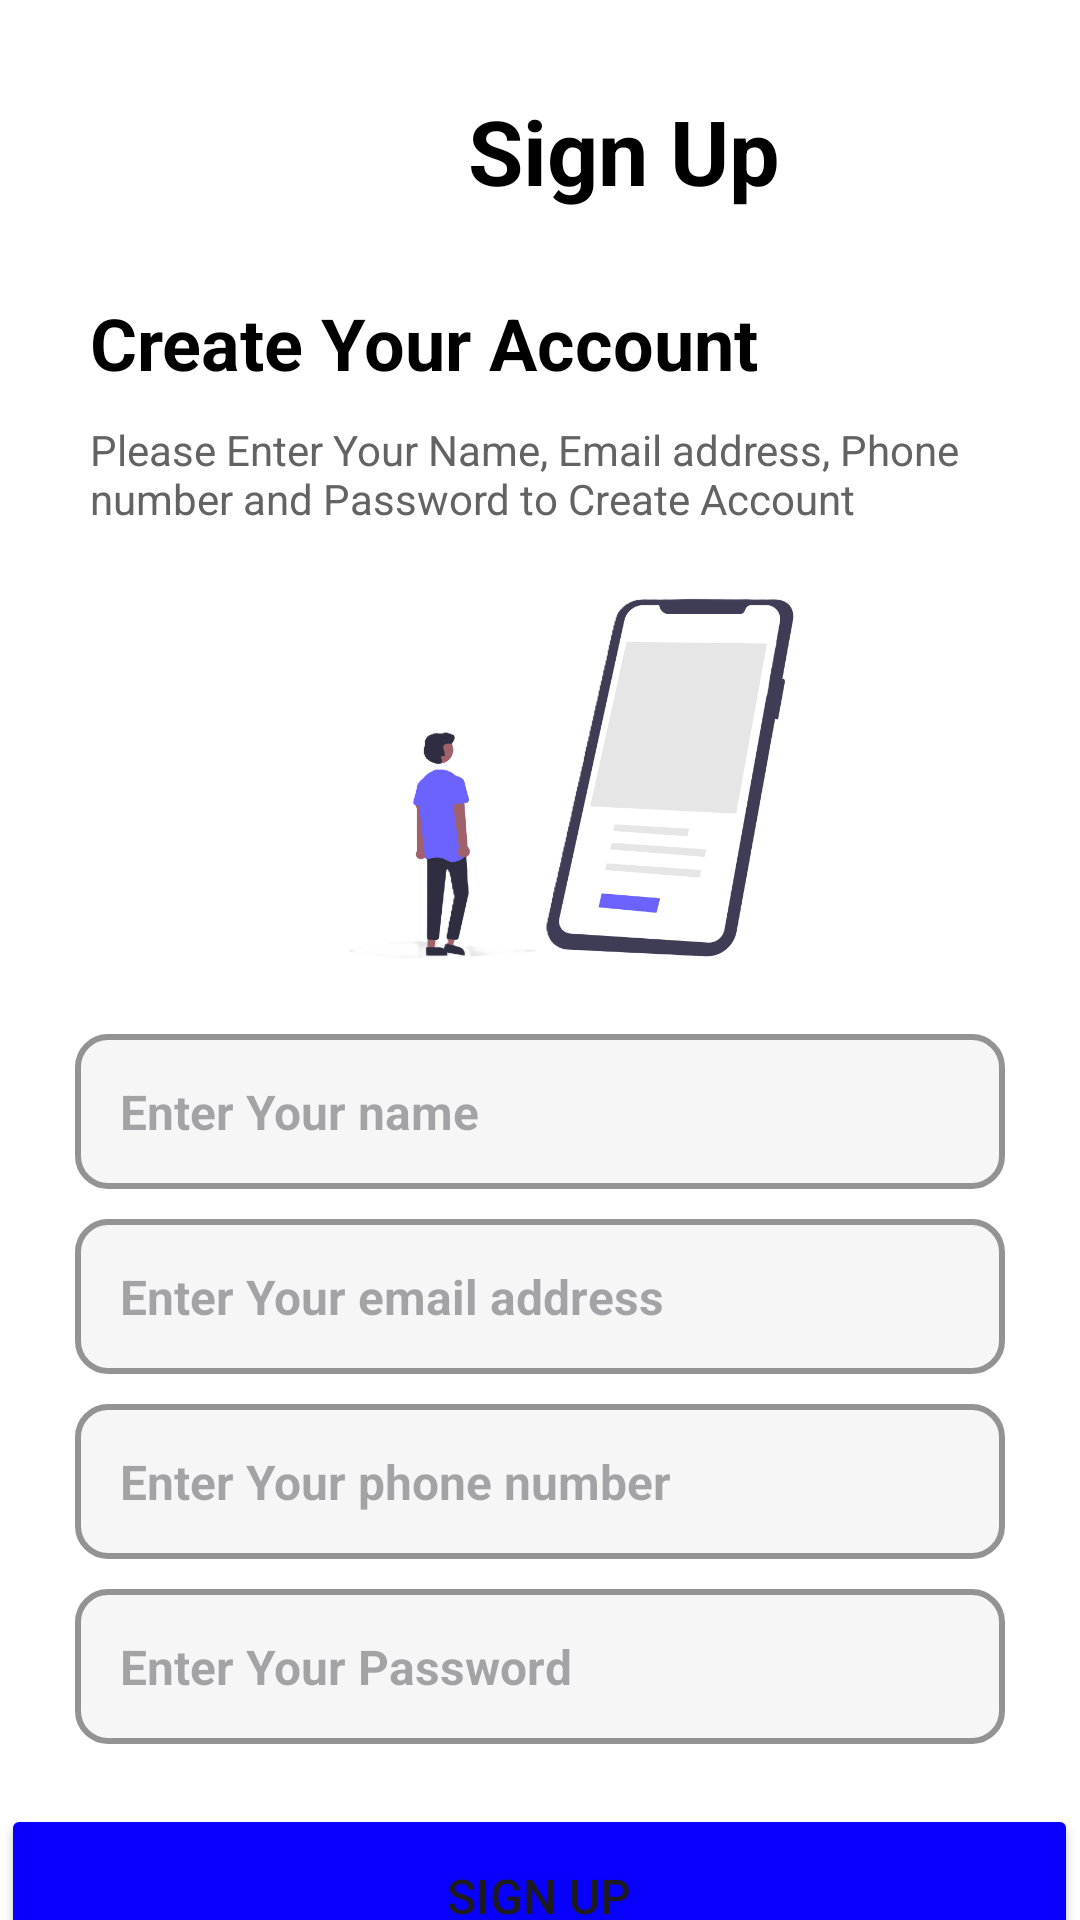

Android layout source for this screen:
<!-- AndroidManifest.xml: application theme Theme.TaskMe -->
<!-- res/layout/activity_sign_up.xml -->
<?xml version="1.0" encoding="utf-8"?>
<androidx.constraintlayout.widget.ConstraintLayout xmlns:android="http://schemas.android.com/apk/res/android"
    xmlns:app="http://schemas.android.com/apk/res-auto"
    xmlns:tools="http://schemas.android.com/tools"
    android:id="@+id/main"
    android:background="@color/white"
    android:layout_width="match_parent"
    android:layout_height="match_parent"
    tools:context=".sign_up">


    <LinearLayout
        android:layout_width="match_parent"
        android:layout_height="match_parent"
        android:orientation="vertical">

        <LinearLayout
            android:layout_width="match_parent"
            android:layout_height="wrap_content"
            android:orientation="horizontal">

            <ImageButton
                android:id="@+id/backSignup"
                android:layout_width="50dp"
                android:layout_height="50dp"
                android:layout_marginStart="16dp"
                android:layout_marginTop="28dp"
                android:backgroundTint="@color/white"
                android:contentDescription="@string/sign_up"
                android:src="@drawable/baseline_arrow_back_ios_24" />

            <TextView
                android:id="@+id/textView3"
                android:layout_width="wrap_content"
                android:layout_height="wrap_content"
                android:layout_marginStart="90dp"
                android:layout_marginTop="30dp"
                android:fontFamily="sans-serif"
                android:text="@string/sign_up"
                android:textColor="@color/black"
                android:textSize="30dp"
                android:textStyle="bold" />
        </LinearLayout>

        <TextView
            android:id="@+id/textView7"
            android:layout_width="match_parent"
            android:layout_height="wrap_content"
            android:layout_marginLeft="25dp"
            android:layout_marginTop="15dp"
            android:layout_marginRight="25dp"
            android:fontFamily=""
            android:padding="5dp"
            android:text="@string/sign_up_title1"
            android:textColor="@color/black"
            android:textSize="24sp"
            android:textStyle="bold" />

        <TextView
            android:id="@+id/textView8"
            android:layout_width="match_parent"
            android:layout_height="wrap_content"
            android:layout_marginLeft="25dp"
            android:layout_marginRight="25dp"
            android:fontFamily=""
            android:padding="5dp"
            android:text="@string/sign_up_title2"
            android:textAlignment="viewStart"
            android:textColor="@color/sign_in_text"
            android:textSize="14sp" />

        <ImageView
            android:id="@+id/imageView4"
            android:layout_width="200dp"
            android:layout_height="150dp"
            android:layout_marginStart="90dp"
            android:layout_marginTop="4dp"
            app:srcCompat="@drawable/sign_up" />

        <EditText
            android:id="@+id/edit_name"
            android:layout_width="match_parent"
            android:layout_height="wrap_content"
            android:layout_marginLeft="25dp"
            android:layout_marginTop="10dp"
            android:layout_marginRight="25dp"
            android:background="@drawable/text_shape"
            android:ems="10"
            android:hint="@string/sign_up_edit1"
            android:inputType="textEmailAddress"
            android:padding="15dp"
            android:textSize="16sp"
            android:textStyle="bold" />

        <EditText
            android:id="@+id/edit_email"
            android:layout_width="match_parent"
            android:layout_height="wrap_content"
            android:layout_marginStart="25dp"
            android:layout_marginTop="10dp"
            android:layout_marginEnd="25dp"
            android:background="@drawable/text_shape"
            android:ems="10"
            android:hint="@string/sign_up_edit2"
            android:inputType="textPassword"
            android:padding="15dp"
            android:textSize="16sp"
            android:textStyle="bold" />

        <EditText
            android:id="@+id/edit_phone"
            android:layout_width="match_parent"
            android:layout_height="wrap_content"
            android:layout_marginLeft="25dp"
            android:layout_marginTop="10dp"
            android:layout_marginRight="25dp"
            android:background="@drawable/text_shape"
            android:ems="10"
            android:hint="@string/sign_up_edit3"
            android:inputType="textEmailAddress"
            android:padding="15dp"
            android:textSize="16sp"
            android:textStyle="bold" />

        <EditText
            android:id="@+id/edit_password"
            android:layout_width="match_parent"
            android:layout_height="wrap_content"
            android:layout_marginLeft="25dp"
            android:layout_marginTop="10dp"
            android:layout_marginRight="25dp"
            android:background="@drawable/text_shape"
            android:ems="10"
            android:hint="@string/sign_up_edit4"
            android:inputType="textPassword"
            android:padding="15dp"
            android:textSize="16sp"
            android:textStyle="bold" />

        <Button
            android:id="@+id/signinbtn"
            android:layout_width="359dp"
            android:layout_height="61dp"
            android:layout_gravity="center"
            android:layout_marginTop="20dp"
            android:backgroundTint="#0700FF"
            android:padding="5dp"
            android:text="@string/sign_up"
            android:textSize="16sp" />

        <LinearLayout
            android:layout_width="match_parent"
            android:layout_height="wrap_content"
            android:orientation="horizontal">

            <TextView
                android:id="@+id/textView12"
                android:layout_width="wrap_content"
                android:layout_height="wrap_content"
                android:layout_marginStart="80dp"
                android:text="@string/sign_in_signup"
                android:textColor="@color/sign_in_text"
                android:textSize="14sp"
                android:textStyle="bold" />

            <Button
                android:id="@+id/signinlink"
                android:layout_width="97dp"
                android:layout_height="38dp"
                android:background="@android:color/transparent"
                android:textStyle="bold"
                android:text="@string/sign_in"
                android:textAlignment="viewStart"
                android:textColor="@color/sign_up_link"
                android:textSize="14sp" />

        </LinearLayout>

    </LinearLayout>

</androidx.constraintlayout.widget.ConstraintLayout>
<!-- resources referenced by this layout -->
<resources>
  <color name="black">#FF000000</color>
  <color name="sign_in_text">#636363</color>
  <color name="sign_up_link">#0600E3</color>
  <color name="white">#FFFFFFFF</color>
  <!-- drawable sign_up: png bitmap (drawable, 76081 bytes) -->
  <!-- drawable text_shape (drawable) -->
  <?xml version="1.0" encoding="utf-8"?>
  <shape xmlns:android="http://schemas.android.com/apk/res/android" android:shape="rectangle">
      <solid android:color="#F6F6F6"/>
      <corners android:radius="10dp"/>
      <stroke android:color="#939393" android:width="2dp"/>
  </shape>
  <string name="sign_in">Sign in</string>
  <string name="sign_in_signup">Not Registrar Yet?</string>
  <string name="sign_up">Sign Up</string>
  <string name="sign_up_edit1">Enter Your name</string>
  <string name="sign_up_edit2">Enter Your email address</string>
  <string name="sign_up_edit3">Enter Your phone number</string>
  <string name="sign_up_edit4">Enter Your Password</string>
  <string name="sign_up_title1">Create Your Account</string>
  <string name="sign_up_title2">Please Enter Your Name, Email address, Phone number and Password to Create Account</string>
  <style name="Theme.TaskMe" parent="Base.Theme.TaskMe" />
  <style name="Base.Theme.TaskMe" parent="Theme.Material3.DayNight.NoActionBar">
          
          
      </style>
</resources>
